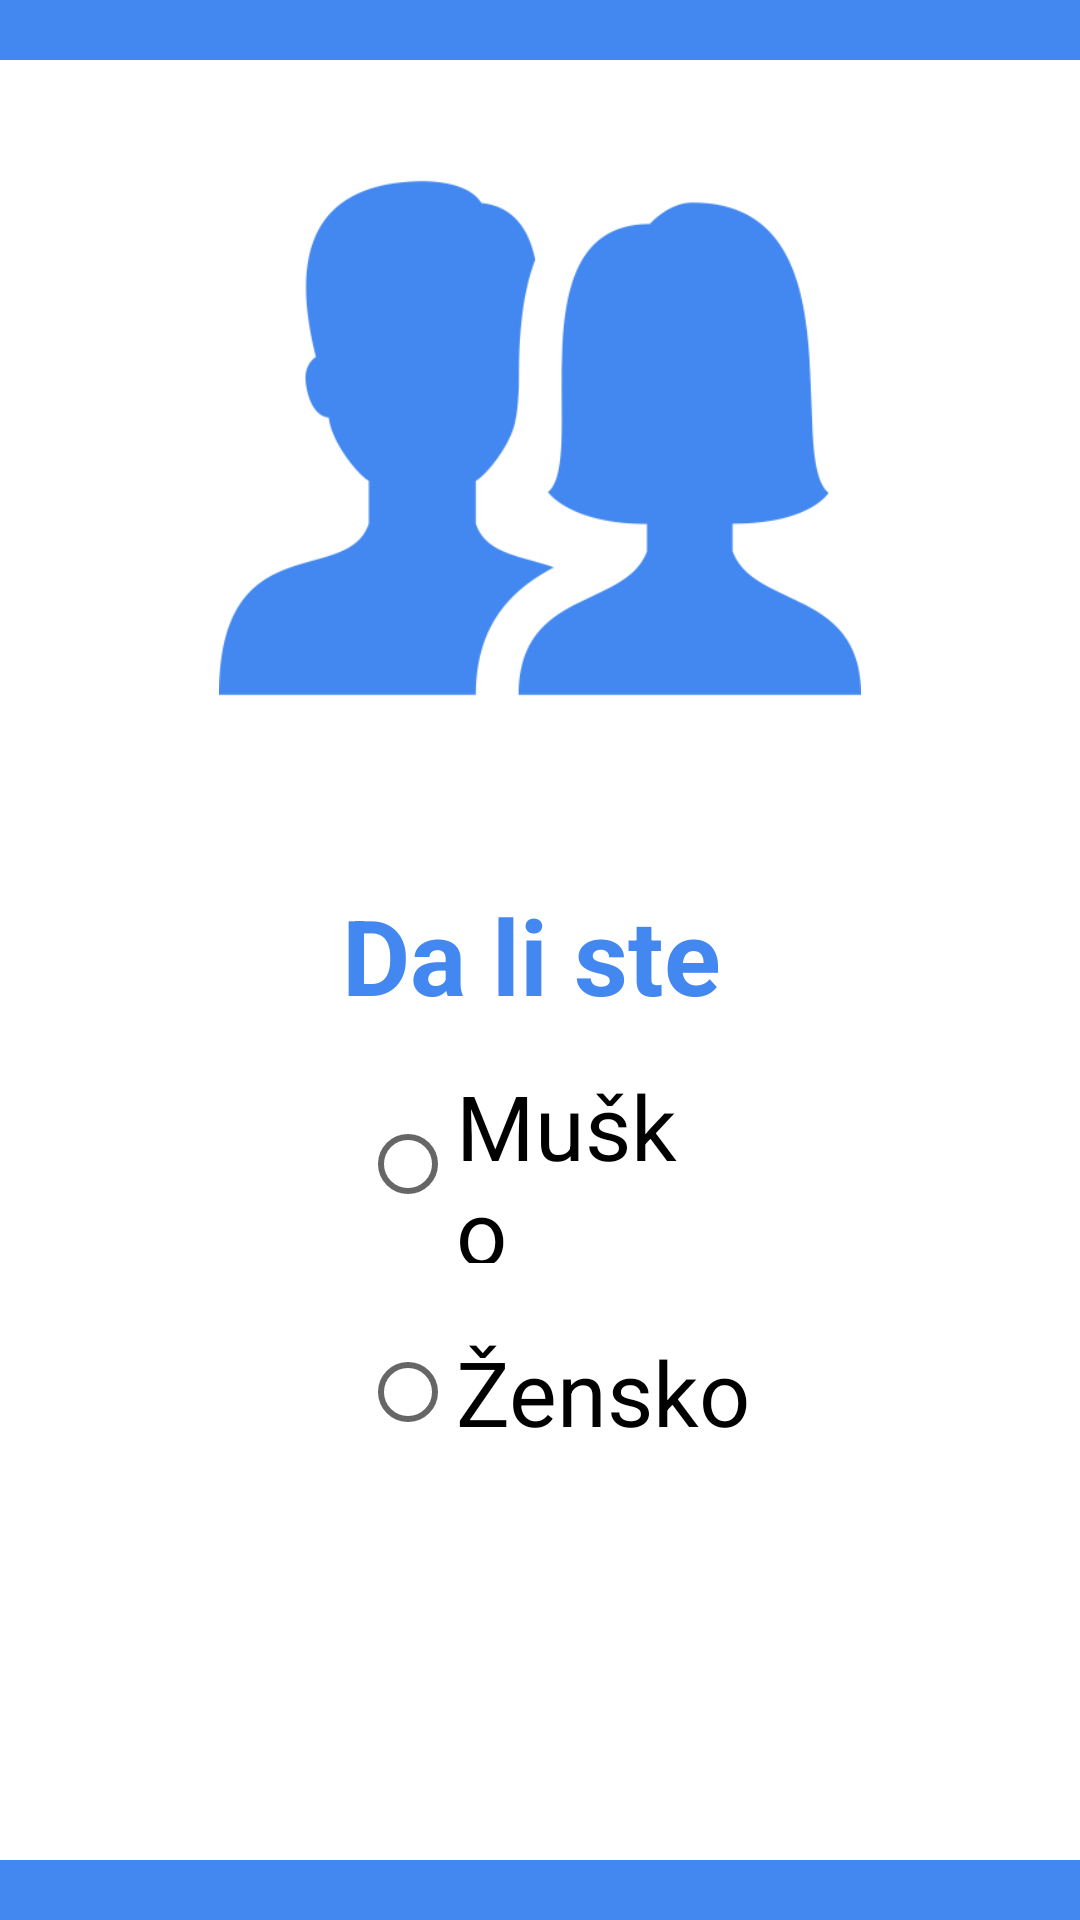

Reconstruct the res/layout file that produces this screen, plus the resources it refers to.
<!-- AndroidManifest.xml: application theme Theme.CovidVaccine -->
<!-- res/layout/fragment_pitanje3.xml -->
<?xml version="1.0" encoding="utf-8"?>
<RelativeLayout xmlns:android="http://schemas.android.com/apk/res/android"
    xmlns:tools="http://schemas.android.com/tools"
    android:layout_width="match_parent"
    android:layout_height="match_parent"
    android:background="@color/blue"
    android:clickable="true"
    android:focusable="true"

    tools:context=".Pitanje3Fragment">
    <RelativeLayout
        android:layout_width="377dp"
        android:layout_height="600dp"
        android:layout_centerVertical="true"
        android:layout_centerHorizontal="true"

        android:background="@color/white">

        <ImageView
            android:layout_width="match_parent"
            android:layout_height="252dp"
            android:contentDescription="@string/todo"
            android:padding="19dp"
            android:src="@drawable/slikazapitanja" />


        <TextView
            android:layout_width="150dp"
            android:layout_height="57dp"
            android:layout_alignParentEnd="true"
            android:layout_alignParentRight="true"
            android:layout_gravity="center_horizontal"


            android:layout_marginHorizontal="10sp"
            android:layout_marginTop="275dp"
            android:layout_marginEnd="108dp"
            android:layout_marginRight="108dp"
            android:text="Da li ste"
            android:textAlignment="center"
            android:textColor="@color/blue"
            android:textSize="35sp"
            android:textStyle="bold" />

        <RadioButton
            android:id="@+id/radioButtonMale"
            android:layout_width="105dp"
            android:layout_height="wrap_content"
            android:layout_alignParentStart="true"
            android:layout_alignParentLeft="true"
            android:layout_alignParentEnd="true"
            android:layout_alignParentRight="true"
            android:layout_alignParentBottom="true"
            android:layout_marginStart="120dp"
            android:layout_marginLeft="136dp"
            android:layout_marginTop="335dp"
            android:layout_marginEnd="120dp"
            android:layout_marginRight="136dp"
            android:layout_marginBottom="199dp"
            android:text="Muško"
            android:textSize="30sp" />

        <RadioButton
            android:id="@+id/radioButtonFemale"
            android:layout_width="132dp"
            android:layout_height="wrap_content"
            android:layout_alignParentStart="true"
            android:layout_alignParentLeft="true"
            android:layout_alignParentEnd="true"
            android:layout_alignParentRight="true"
            android:layout_alignParentBottom="true"
            android:layout_marginStart="120dp"
            android:layout_marginLeft="137dp"
            android:layout_marginTop="420dp"
            android:layout_marginEnd="108dp"
            android:layout_marginRight="108dp"
            android:layout_marginBottom="132dp"
            android:text="Žensko"
            android:textSize="30sp" />


    </RelativeLayout>
</RelativeLayout>
<!-- resources referenced by this layout -->
<resources>
  <color name="blue">#4388f0</color>
  <color name="white">#FFFFFFFF</color>
  <!-- drawable slikazapitanja: png bitmap (drawable, 16338 bytes) -->
  <string name="todo">TODO</string>
  <style name="Theme.CovidVaccine" parent="Theme.MaterialComponents.DayNight.DarkActionBar">
          
          <item name="colorPrimary">@color/blue</item>
          <item name="colorPrimaryVariant">@color/purple_700</item>
          <item name="colorOnPrimary">@color/white</item>
          
          <item name="colorSecondary">@color/teal_200</item>
          <item name="colorSecondaryVariant">@color/teal_700</item>
          <item name="colorOnSecondary">@color/black</item>
          
          <item name="android:statusBarColor" tools:targetApi="l">?attr/colorPrimary</item>
          
      </style>
  <color name="purple_700">#FF3700B3</color>
  <color name="teal_200">#FF03DAC5</color>
  <color name="teal_700">#FF018786</color>
  <color name="black">#FF000000</color>
</resources>
